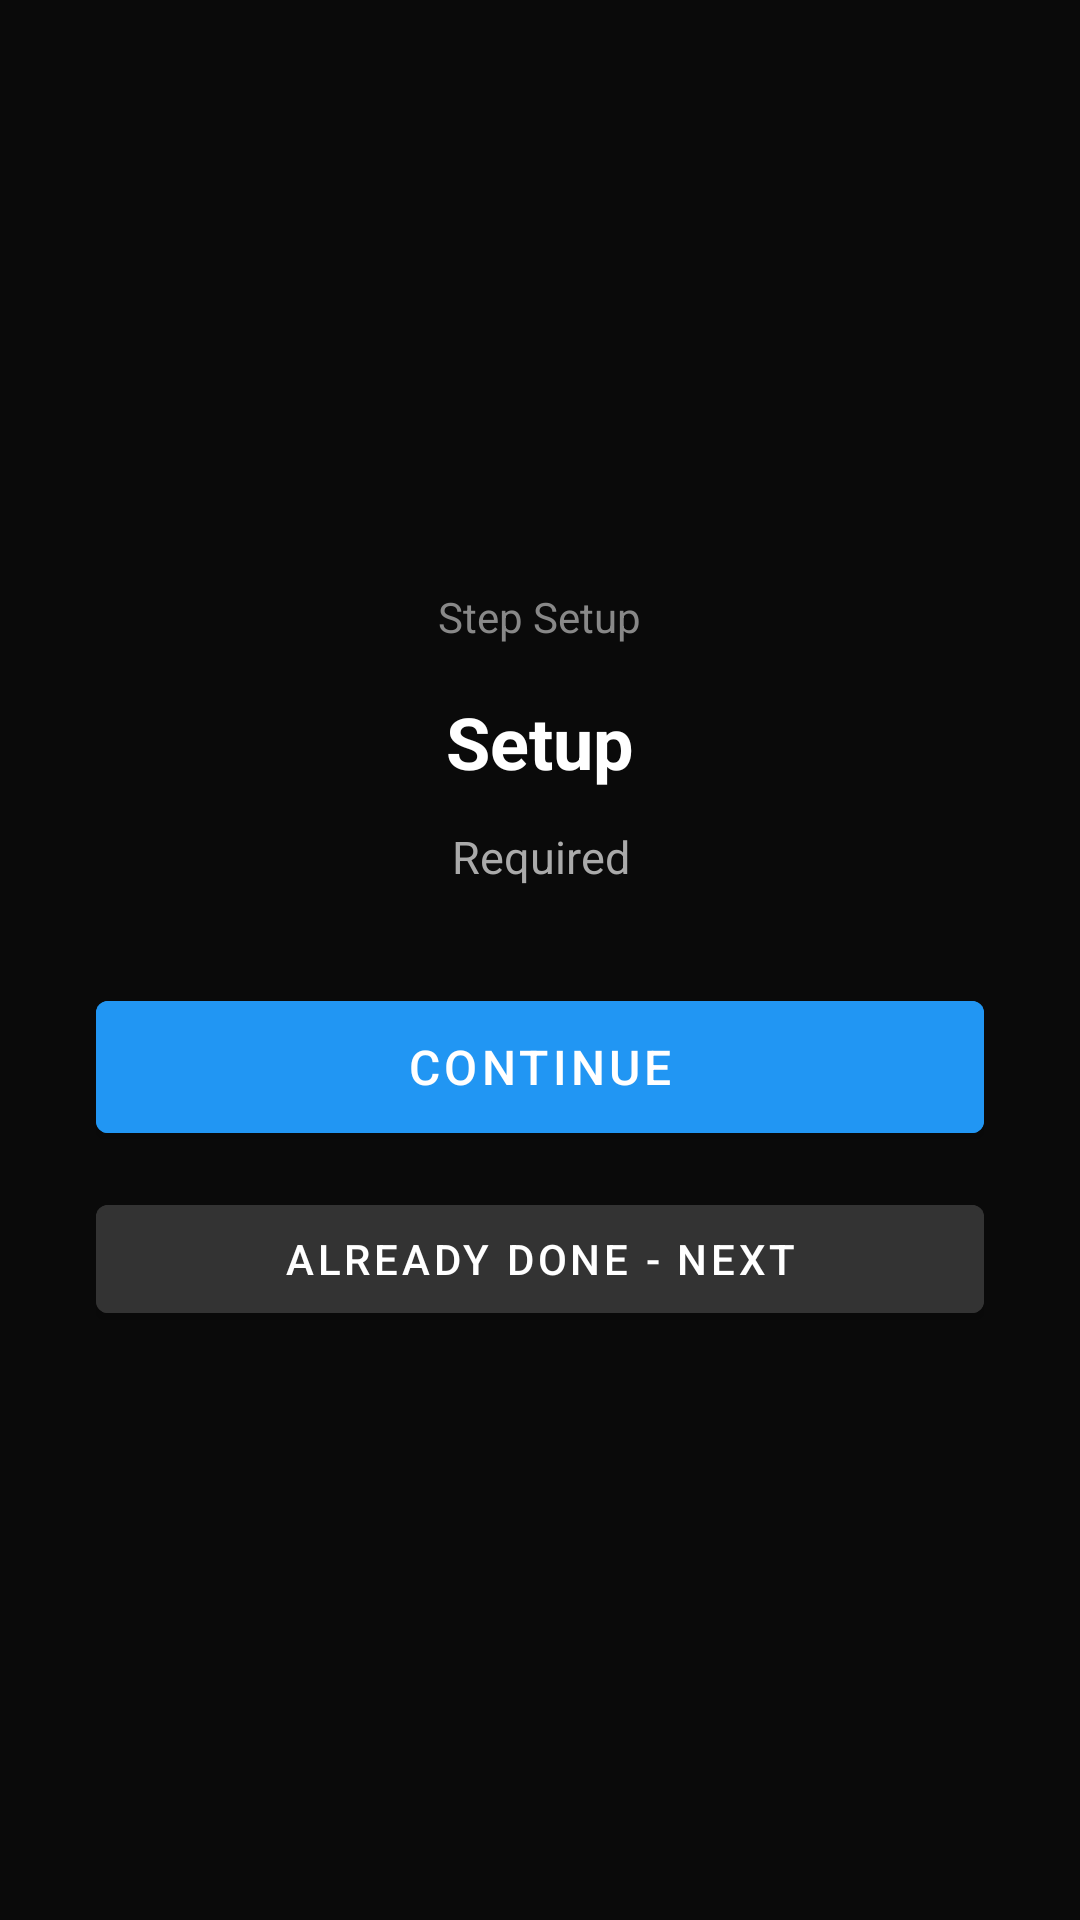

The Android layout XML behind this screen, and the referenced resources:
<!-- AndroidManifest.xml: activity theme Theme.App.Setup -->
<!-- res/layout/activity_setup.xml -->
<?xml version="1.0" encoding="utf-8"?>
<ScrollView xmlns:android="http://schemas.android.com/apk/res/android"
    android:layout_width="match_parent"
    android:layout_height="match_parent"
    android:background="#0A0A0A"
    android:fillViewport="true">

    <FrameLayout
        android:layout_width="match_parent"
        android:layout_height="wrap_content">

        
        <LinearLayout
            android:id="@+id/llLoading"
            android:layout_width="match_parent"
            android:layout_height="match_parent"
            android:orientation="vertical"
            android:gravity="center"
            android:padding="32dp"
            android:minHeight="600dp"
            android:visibility="gone">

            <ProgressBar
                android:layout_width="72dp"
                android:layout_height="72dp"
                android:indeterminate="true"
                android:indeterminateTint="#00E5FF"/>

            <TextView
                android:id="@+id/tvLoadingText"
                android:layout_width="match_parent"
                android:layout_height="wrap_content"
                android:text="Checking necessary permissions, please wait…"
                android:textColor="#AAAAAA"
                android:textSize="15sp"
                android:gravity="center"
                android:layout_marginTop="24dp"/>
        </LinearLayout>

        
        <LinearLayout
            android:id="@+id/llCards"
            android:layout_width="match_parent"
            android:layout_height="wrap_content"
            android:orientation="vertical"
            android:padding="24dp"
            android:visibility="gone"/>

        
        <LinearLayout
            android:id="@+id/llStep"
            android:layout_width="match_parent"
            android:layout_height="match_parent"
            android:orientation="vertical"
            android:gravity="center"
            android:padding="32dp"
            android:minHeight="600dp"
            android:visibility="visible">

            <TextView
                android:id="@+id/tvStep"
                android:layout_width="wrap_content"
                android:layout_height="wrap_content"
                android:text="Step Setup"
                android:textColor="#888888"
                android:textSize="14sp"
                android:layout_marginBottom="16dp"/>

            <TextView
                android:id="@+id/tvTitle"
                android:layout_width="match_parent"
                android:layout_height="wrap_content"
                android:text="Setup"
                android:textColor="#FFFFFF"
                android:textSize="24sp"
                android:textStyle="bold"
                android:gravity="center"
                android:layout_marginBottom="12dp"/>

            <TextView
                android:id="@+id/tvDesc"
                android:layout_width="match_parent"
                android:layout_height="wrap_content"
                android:text="Required"
                android:textColor="#AAAAAA"
                android:textSize="15sp"
                android:gravity="center"
                android:layout_marginBottom="32dp"/>

            <Button
                android:id="@+id/btnAction"
                android:layout_width="match_parent"
                android:layout_height="56dp"
                android:text="Continue"
                android:textSize="16sp"
                android:backgroundTint="#2196F3"
                android:textColor="#FFFFFF"
                android:layout_marginBottom="12dp"/>

            
            <CheckBox
                android:id="@+id/cbBatteryConfirm"
                android:layout_width="match_parent"
                android:layout_height="wrap_content"
                android:text="I have disabled battery optimization for this app"
                android:textColor="#CCCCCC"
                android:textSize="14sp"
                android:layout_marginBottom="12dp"
                android:visibility="gone"/>

            <Button
                android:id="@+id/btnNext"
                android:layout_width="match_parent"
                android:layout_height="48dp"
                android:text="Already Done - Next"
                android:textSize="14sp"
                android:backgroundTint="#333333"
                android:textColor="#FFFFFF"/>

        </LinearLayout>

    </FrameLayout>
</ScrollView>
<!-- resources referenced by this layout -->
<resources>
  <style name="Theme.App.Setup" parent="Theme.App">
          <item name="android:windowAnimationStyle">@android:style/Animation.Activity</item>
      </style>
  <style name="Theme.App" parent="Theme.AppCompat.Light.DarkActionBar">
          <item name="colorPrimary">@color/purple_500</item>
          <item name="colorPrimaryVariant">@color/purple_700</item>
          <item name="colorSecondary">@color/teal_200</item>
          <item name="colorSecondaryVariant">@color/teal_700</item>
          <item name="colorError">@color/red_500</item>
          <item name="colorOnPrimary">@color/white</item>
          <item name="colorOnSecondary">@color/black</item>
          <item name="colorOnError">@color/white</item>
          <item name="colorOnBackground">@color/black</item>
          <item name="colorOnSurface">@color/black</item>
      </style>
  <color name="purple_500">#FF6200EE</color>
  <color name="purple_700">#FF3700B3</color>
  <color name="teal_200">#FF03DAC5</color>
  <color name="white">#FFFFFFFF</color>
  <color name="black">#FF000000</color>
  <!-- not gathered from this repository: default colours our renderer supplied (Android Studio template values) -->
  <color name="teal_700">#FF018786</color>
</resources>
